Dataset: risk_dataset_aug (GitHub, YouYoungJeong/image_detecting). Classes: risk level 0 safe, risk level 1 low, risk level 2 high.

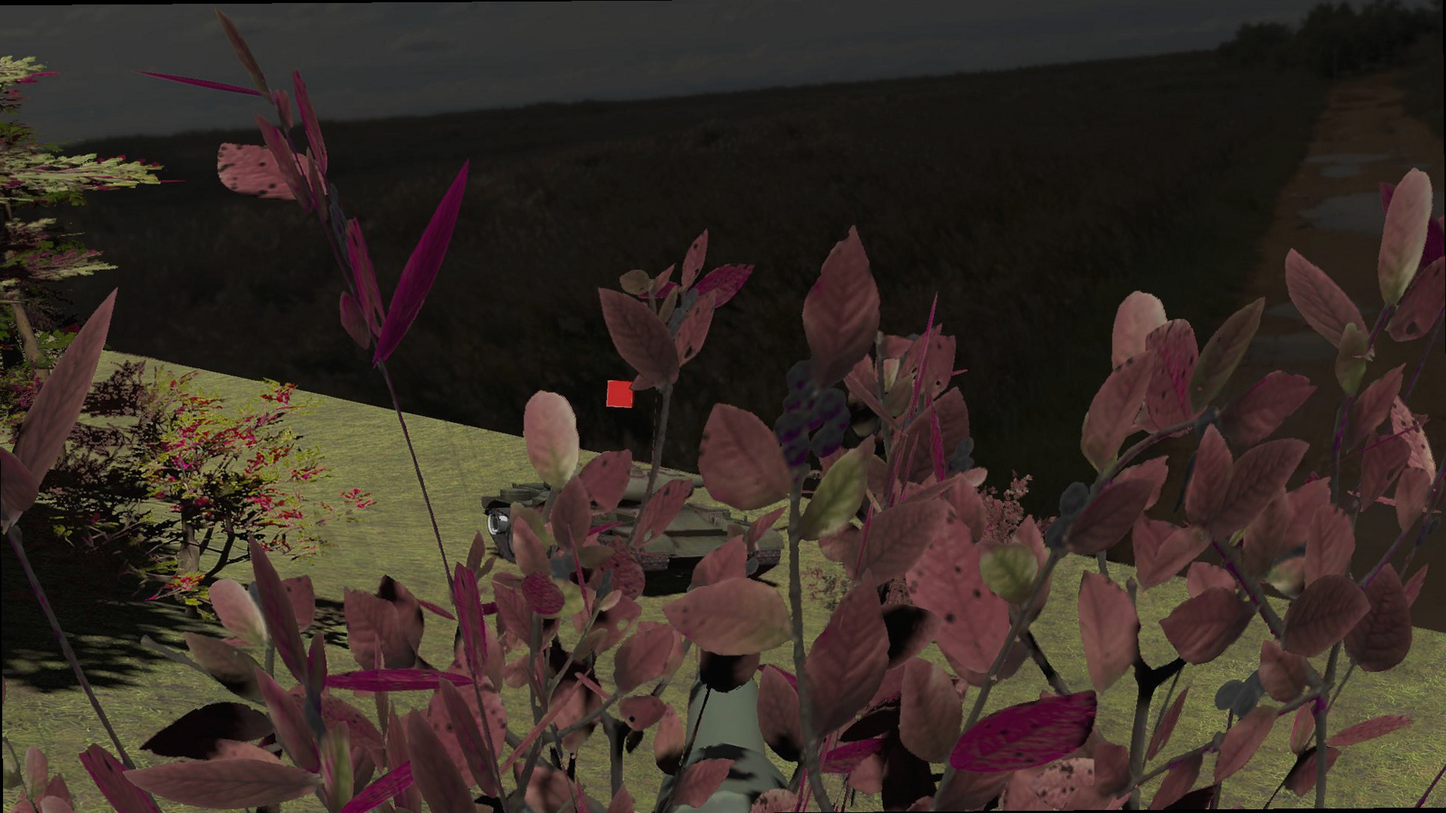
Label: risk level 0 safe

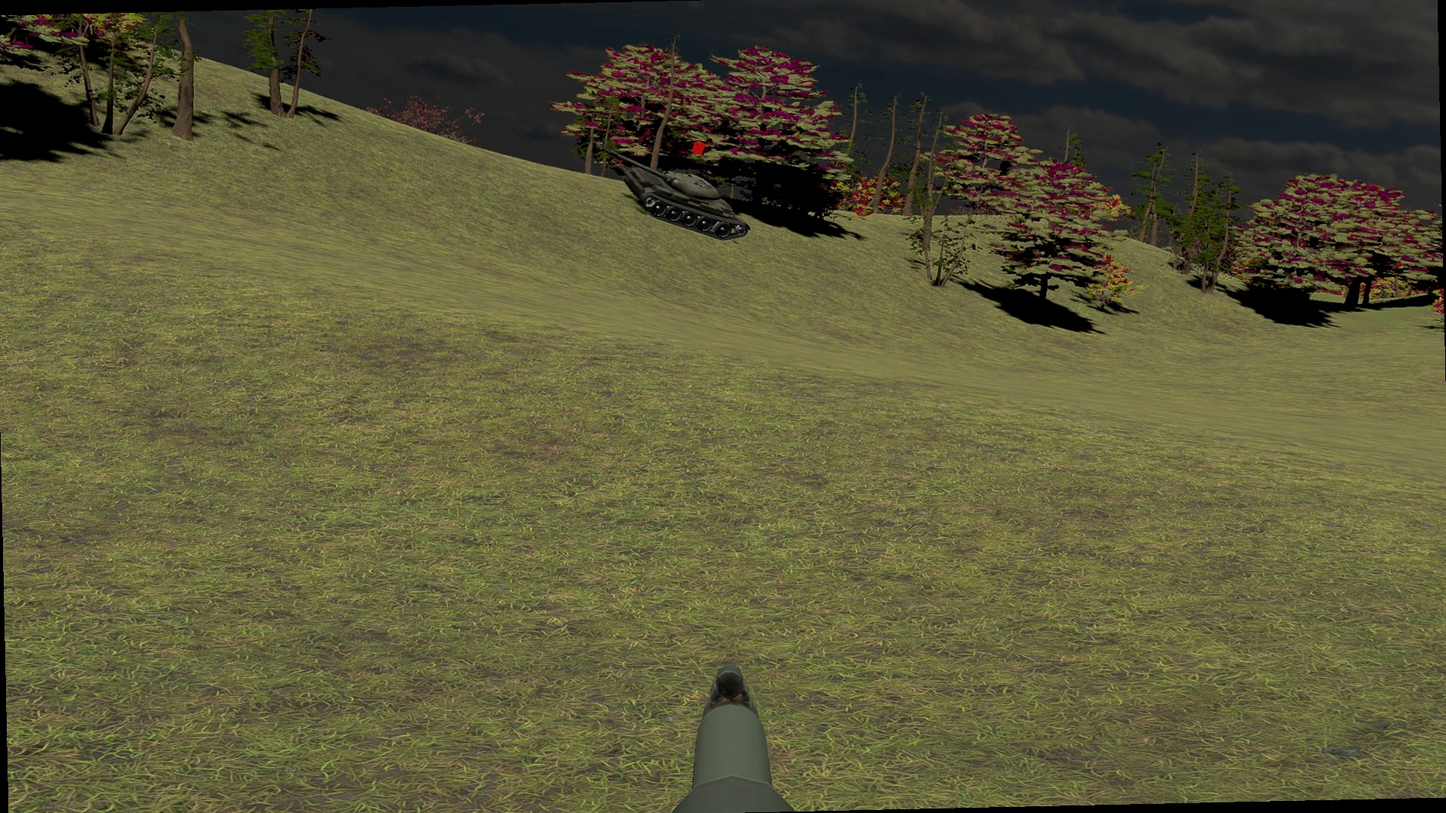
Label: risk level 1 low

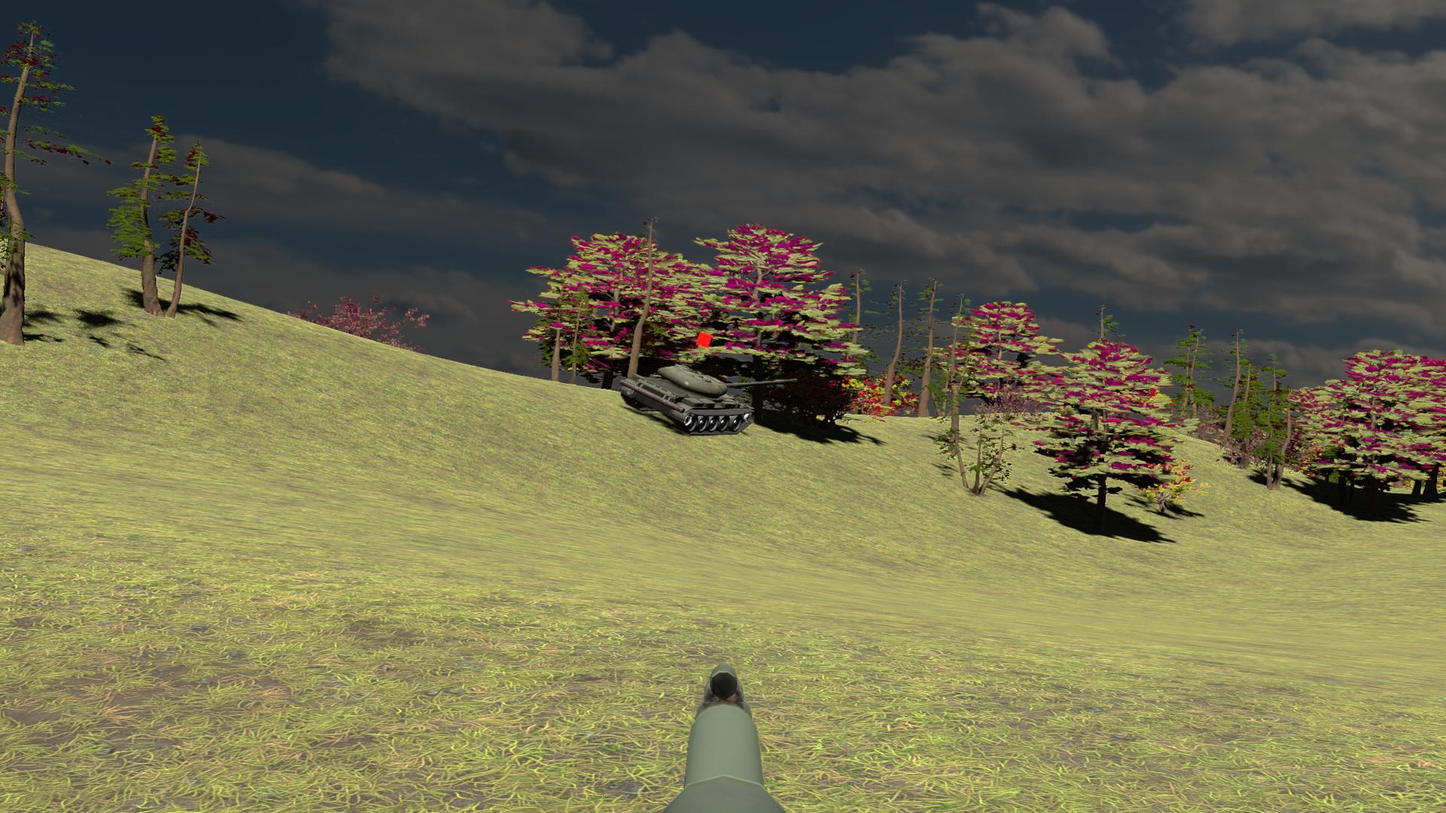
Label: risk level 0 safe

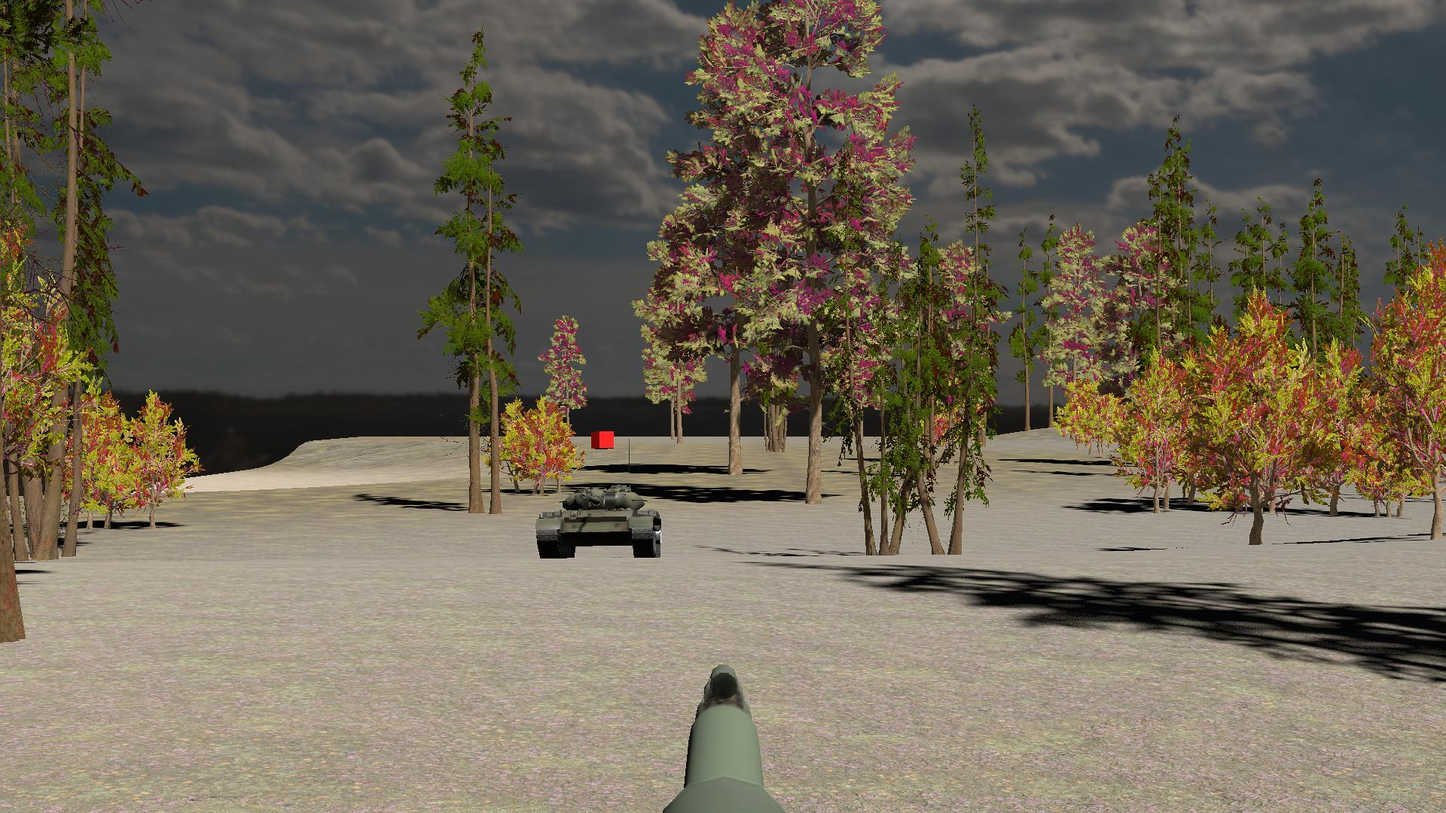
Label: risk level 2 high

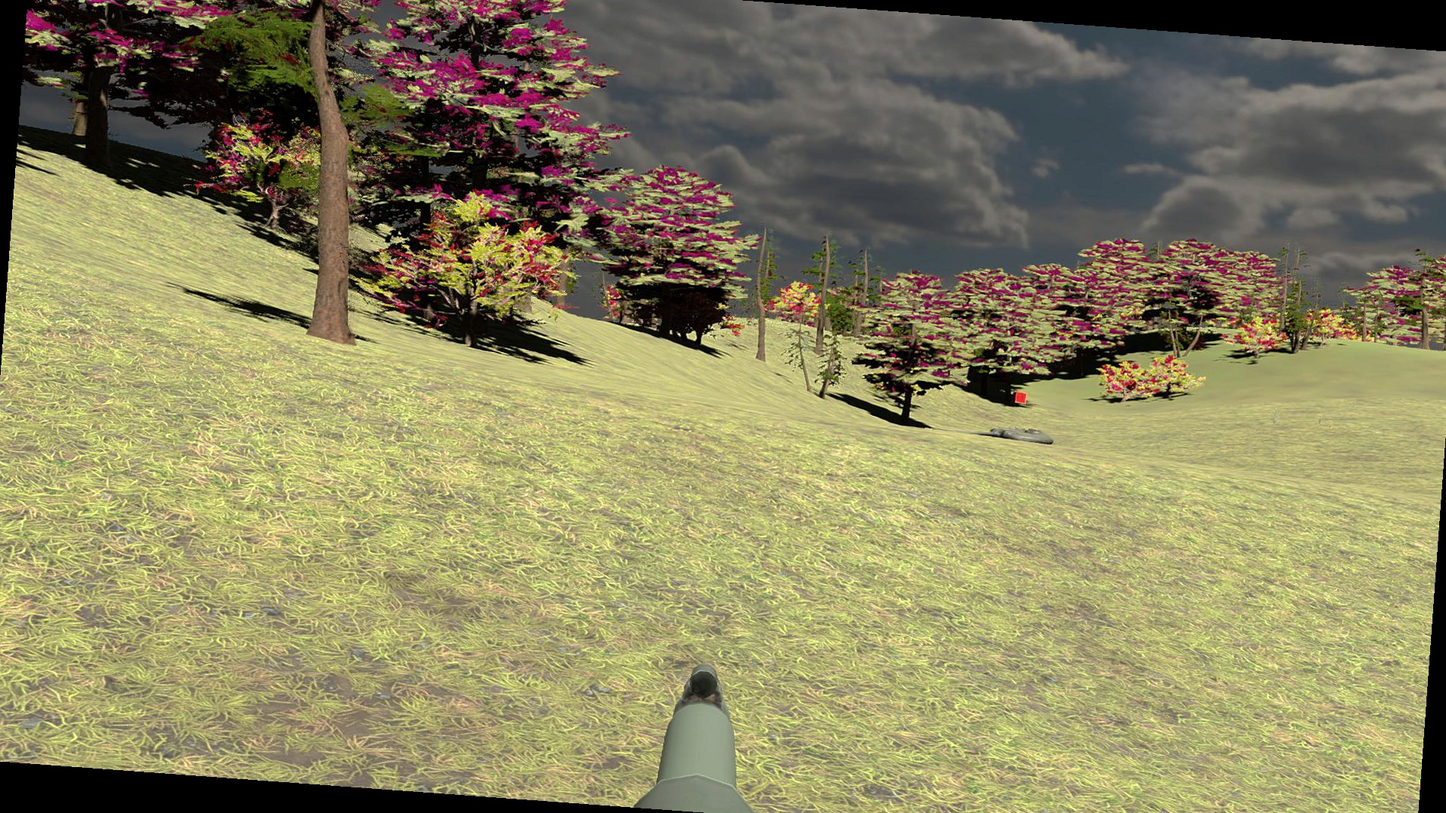
Label: risk level 1 low

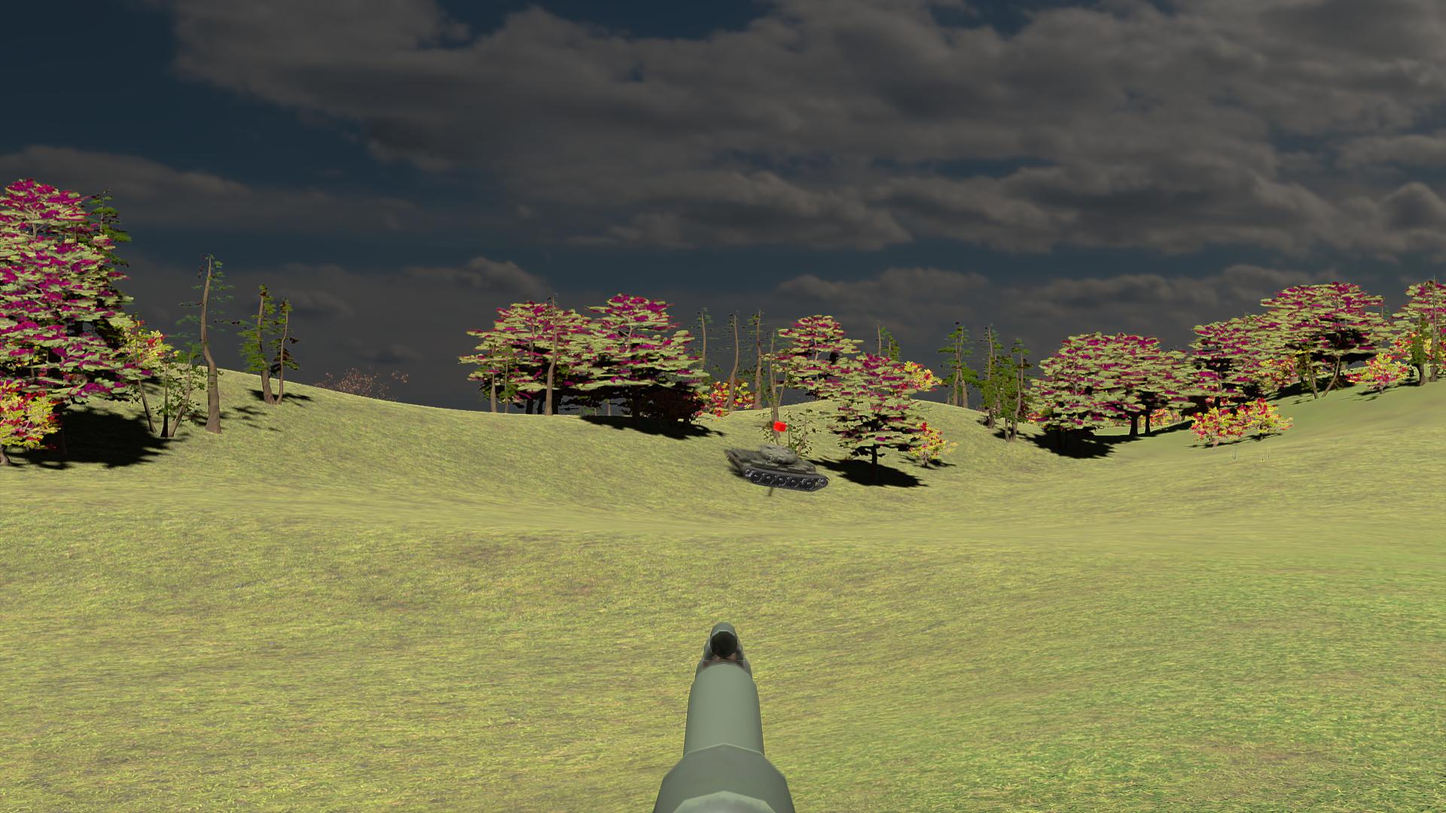
Label: risk level 2 high
